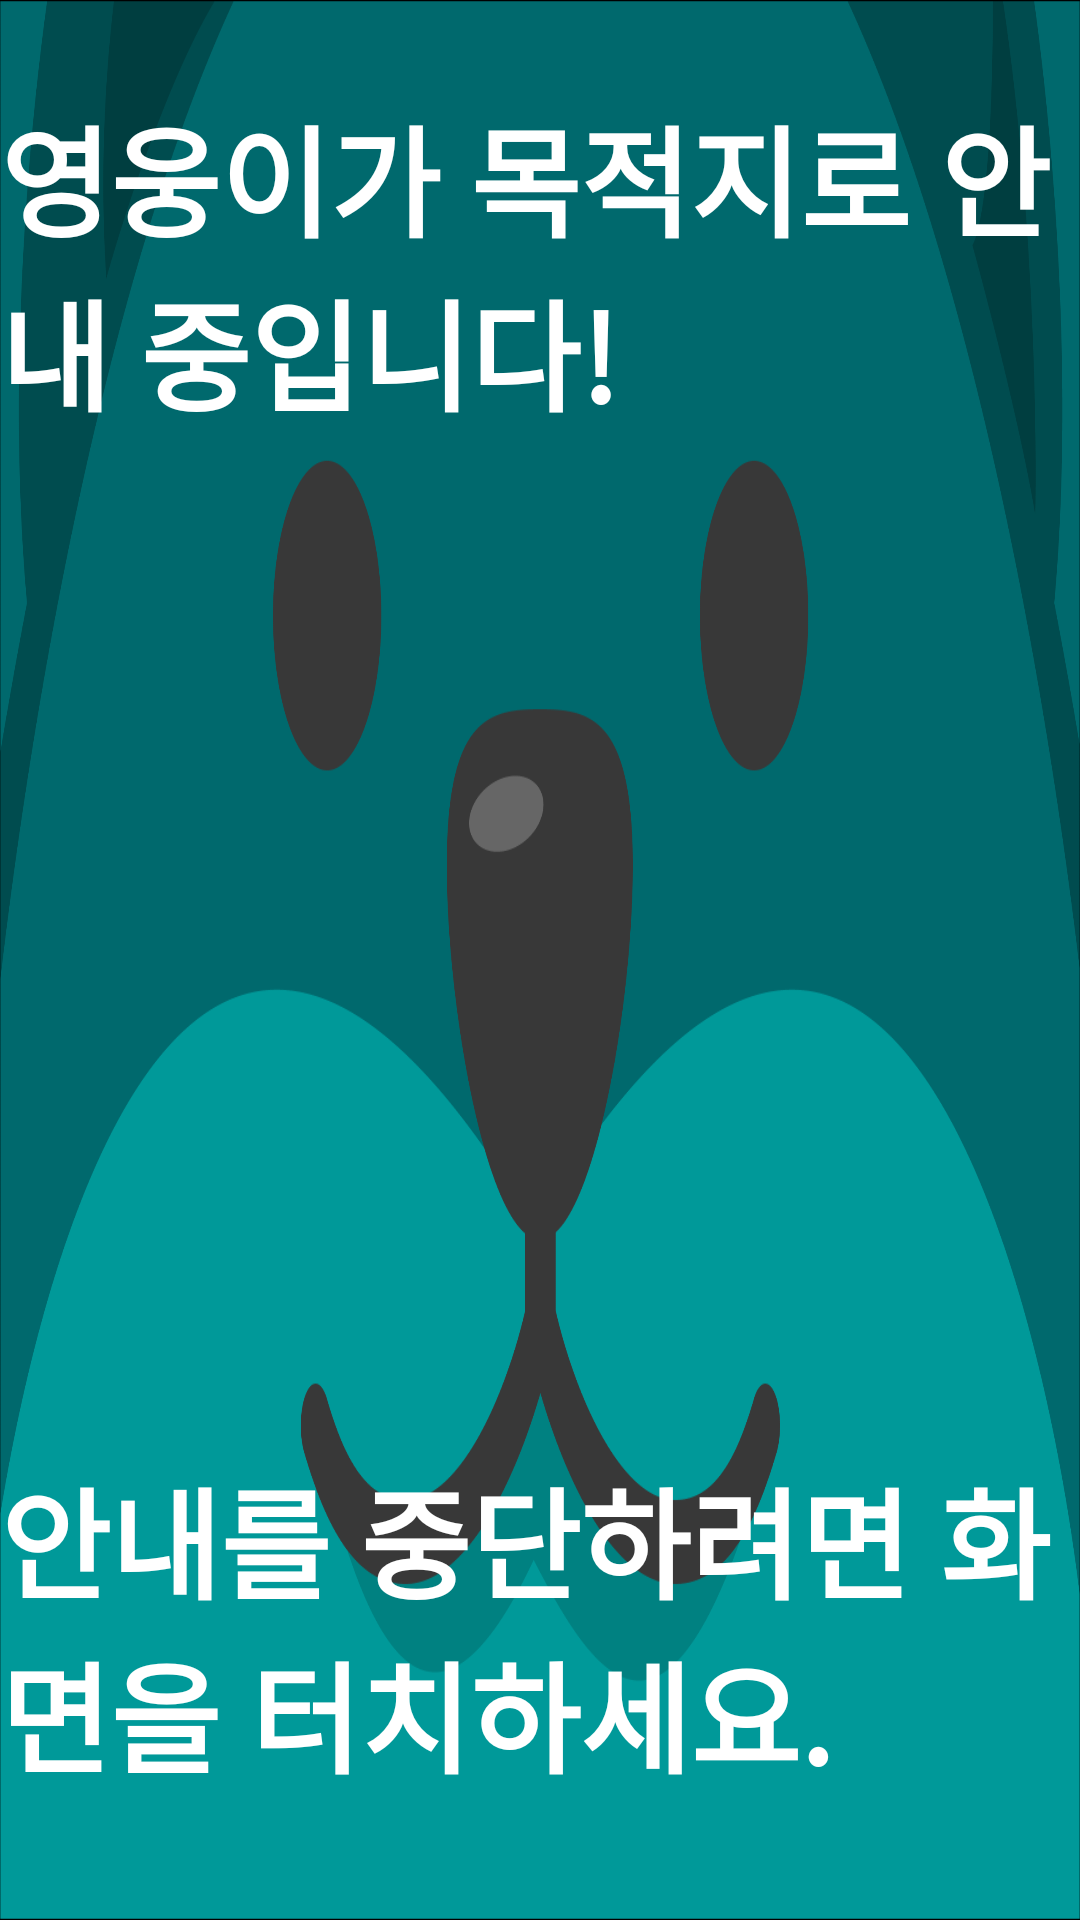

Write the Android layout XML for this screen, with the resource values it uses.
<!-- AndroidManifest.xml: application theme Theme.WaitingScreen -->
<!-- res/layout/activity_guidance_waiting.xml -->
<FrameLayout xmlns:android="http://schemas.android.com/apk/res/android"
    android:layout_width="match_parent"
    android:layout_height="match_parent">

    
    <ImageView
        android:id="@+id/background"
        android:layout_width="match_parent"
        android:layout_height="match_parent"
        android:scaleType="fitXY"
        android:src="@drawable/background" />

    
    <ImageView
        android:id="@+id/left_eye"
        android:layout_width="70dp"
        android:layout_height="70dp"
        android:layout_marginStart="372dp"
        android:layout_marginTop="225dp"
        android:src="@drawable/eye_highlight" />

    
    <ImageView
        android:id="@+id/right_eye"
        android:layout_width="70dp"
        android:layout_height="70dp"
        android:layout_marginStart="905dp"
        android:layout_marginTop="225dp"
        android:src="@drawable/eye_highlight" />

    
    <TextView
        android:id="@+id/text_guiding"
        android:layout_width="wrap_content"
        android:layout_height="wrap_content"
        android:layout_gravity="top|center_horizontal"
        android:layout_marginTop="30dp"
        android:text="영웅이가 목적지로 안내 중입니다!"
        android:textColor="#FFFFFF"
        android:textSize="40sp"
        android:textStyle="bold" />

    
    <TextView
        android:id="@+id/text_touch_hint"
        android:layout_width="wrap_content"
        android:layout_height="wrap_content"
        android:layout_gravity="bottom|center_horizontal"
        android:layout_marginBottom="40dp"
        android:text="안내를 중단하려면 화면을 터치하세요."
        android:textColor="#FFFFFF"
        android:textSize="40sp"
        android:textStyle="bold" />

    
    <ImageView
        android:id="@+id/btn_cancel"
        android:layout_width="200dp"
        android:layout_height="70dp"
        android:layout_gravity="bottom|start"
        android:layout_margin="50dp"
        android:scaleType="fitXY"
        android:src="@drawable/btn_cancel"
        android:visibility="gone" />

</FrameLayout>
<!-- resources referenced by this layout -->
<resources>
  <!-- drawable background: png bitmap (drawable, 76092 bytes) -->
  <!-- drawable btn_cancel: png bitmap (drawable, 3879 bytes) -->
  <style name="Theme.WaitingScreen" parent="Theme.AppCompat.Light.NoActionBar" />
</resources>
